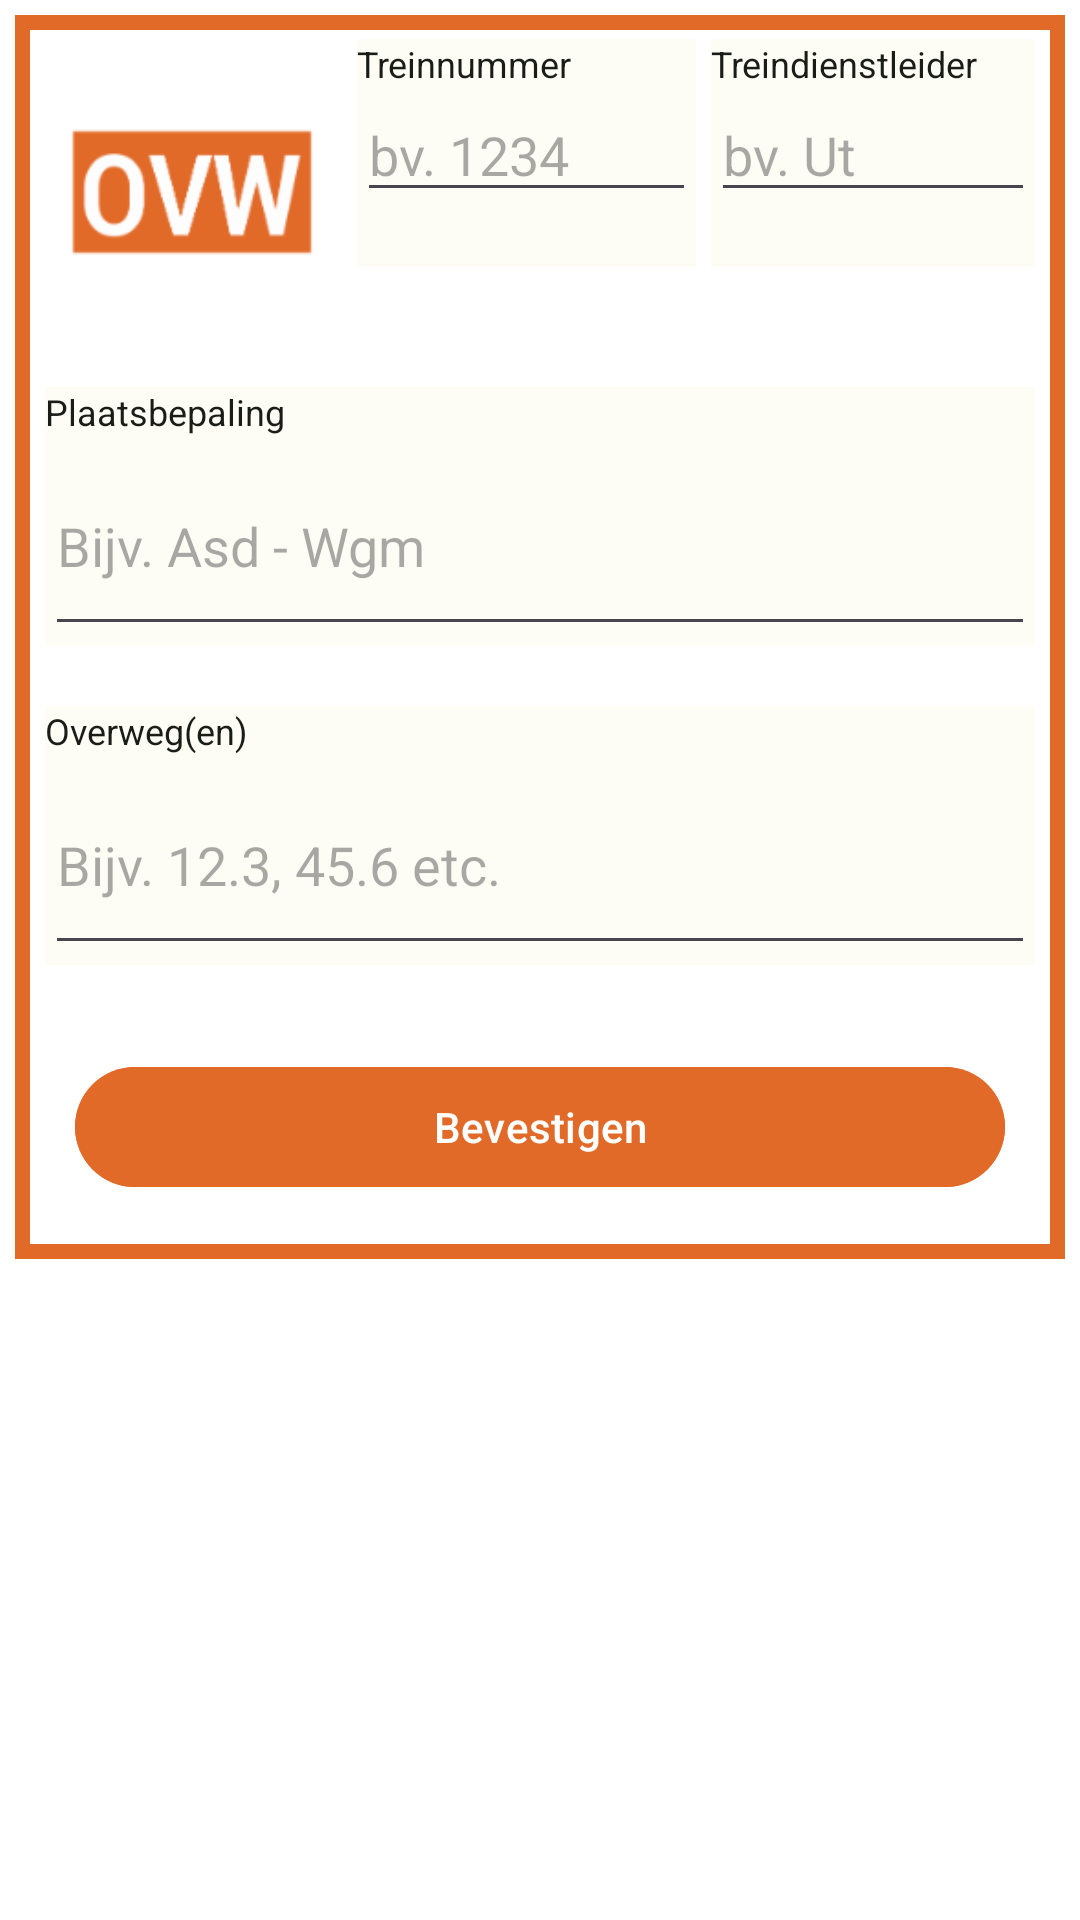

Android layout source for this screen:
<!-- AndroidManifest.xml: application theme Theme.MijnAanwijzingen -->
<!-- res/layout/ovw_create.xml -->
<?xml version="1.0" encoding="utf-8"?>
<ScrollView xmlns:android="http://schemas.android.com/apk/res/android"
    xmlns:app="http://schemas.android.com/apk/res-auto"
    xmlns:tools="http://schemas.android.com/tools"
    android:layout_width="fill_parent"
    android:layout_height="fill_parent"
    android:background="?attr/colorBackgroundFloating"
    >

    <androidx.constraintlayout.widget.ConstraintLayout
        android:id="@+id/creationLayout"
        android:layout_width="match_parent"
        android:layout_height="wrap_content"
        android:layout_margin="5dp"
        tools:layout_editor_absoluteX="-1dp"
        tools:layout_editor_absoluteY="0dp">


        <LinearLayout
            android:layout_width="match_parent"
            android:layout_height="match_parent"
            android:foregroundGravity="center"
            android:background="@drawable/border_ovw"
            android:gravity="center"
            android:orientation="vertical">

            <LinearLayout
                android:layout_width="match_parent"
                android:layout_height="wrap_content"
                android:orientation="horizontal">

                <ImageView
                    android:id="@+id/imageViewAanwijzing"
                    android:layout_width="110dp"
                    android:layout_height="110dp"
                    android:layout_marginStart="4dp"
                    android:layout_marginTop="4dp"
                    app:srcCompat="@drawable/ic_aanwovw" />

                <LinearLayout
                    android:layout_width="match_parent"
                    android:layout_height="wrap_content"
                    android:layout_marginRight="10dp"
                    android:orientation="vertical">

                    <LinearLayout
                        android:layout_width="match_parent"
                        android:layout_height="wrap_content"
                        android:orientation="horizontal">

                        <LinearLayout
                            android:id="@+id/linearLayout"
                            android:layout_width="match_parent"
                            android:layout_height="76dp"
                            android:layout_marginTop="8dp"
                            android:layout_weight="1"
                            android:background="?attr/colorSurface"                             android:gravity="center_horizontal"
                            android:orientation="vertical">

                            <TextView
                                android:id="@+id/textViewTrNr"
                                android:layout_width="match_parent"
                                android:layout_height="wrap_content"
                                android:textColor="?attr/colorOnBackground"
                                android:text="Treinnummer"
                                android:textSize="12sp" />

                            <EditText
                                android:id="@+id/editTextTrNr"
                                android:layout_width="match_parent"
                                android:layout_height="wrap_content"
                                android:ems="10"
                                android:hint="bv. 1234"
                                android:inputType="number"/>

                        </LinearLayout>

                        <LinearLayout
                            android:layout_width="match_parent"
                            android:layout_height="76dp"
                            android:layout_marginLeft="5dp"
                            android:layout_marginTop="8dp"
                            android:layout_weight="1"
                            android:background="?attr/colorSurface"                             android:gravity="center_horizontal"
                            android:orientation="vertical">

                            <TextView
                                android:id="@+id/textViewtrdl"
                                android:layout_width="match_parent"
                                android:layout_height="wrap_content"
                                android:textColor="?attr/colorOnBackground"
                                android:text="Treindienstleider"
                                android:textSize="12sp" />

                            <EditText
                                android:id="@+id/editTextTrdl"
                                android:layout_width="match_parent"
                                android:layout_height="wrap_content"
                                android:ems="10"
                                android:hint="bv. Ut"
                                android:inputType="textPersonName" />

                        </LinearLayout>

                    </LinearLayout>

                </LinearLayout>

            </LinearLayout>

            <LinearLayout
                android:layout_width="match_parent"
                android:layout_height="wrap_content"
                android:layout_margin="10dp"
                android:background="?attr/colorSurface"                android:orientation="vertical">

                <TextView
                    android:id="@+id/textView3"
                    android:layout_width="match_parent"
                    android:layout_height="wrap_content"
                    android:textColor="?attr/colorOnBackground"
                    android:text="Plaatsbepaling"
                    android:textSize="12sp" />

                <EditText
                    android:id="@+id/editTextLocation"
                    android:layout_width="match_parent"
                    android:layout_height="70sp"
                    android:ems="10"
                    android:hint="Bijv. Asd - Wgm"
                    android:inputType="textPersonName" />
            </LinearLayout>

            <LinearLayout
                android:layout_width="match_parent"
                android:layout_height="wrap_content"
                android:layout_margin="10dp"
                android:background="?attr/colorSurface"
                android:orientation="vertical">

                <TextView
                    android:id="@+id/textView4"
                    android:layout_width="match_parent"
                    android:layout_height="wrap_content"
                    android:textColor="?attr/colorOnBackground"
                    android:text="Overweg(en)"
                    android:textSize="12sp" />

                <EditText
                    android:id="@+id/editTextCrossings"
                    android:layout_width="match_parent"
                    android:layout_height="70sp"
                    android:ems="10"
                    android:hint="Bijv. 12.3, 45.6 etc."
                    android:inputType="number|text" />
            </LinearLayout>

            <com.google.android.material.button.MaterialButton
                android:id="@+id/buttonAcklowledge"
                android:layout_width="match_parent"
                android:layout_height="wrap_content"
                android:layout_margin="20dp"
                android:backgroundTint="@color/OVW"
                android:text="Bevestigen"
                app:rippleColor="@color/OVWlight"
                app:cornerRadius="20dp"/>
        </LinearLayout>
    </androidx.constraintlayout.widget.ConstraintLayout>
</ScrollView>
<!-- resources referenced by this layout -->
<resources>
  <color name="OVW">#e26a29</color>
  <color name="OVWlight">#40e26a29</color>
  <!-- drawable border_ovw (drawable) -->
  <?xml version="1.0" encoding="utf-8"?>
  <shape xmlns:android="http://schemas.android.com/apk/res/android"
      android:shape="rectangle"
      >
      <stroke
          android:width="5sp"
          android:color="@color/OVW" />
  </shape>
  <color name="md_theme_light_primary">#386A1F</color>
  <color name="md_theme_light_onPrimary">#FFFFFF</color>
  <color name="md_theme_light_primaryContainer">#B8F397</color>
  <color name="md_theme_light_onPrimaryContainer">#072100</color>
  <color name="md_theme_light_secondary">#55624C</color>
  <color name="md_theme_light_onSecondary">#FFFFFF</color>
  <color name="md_theme_light_secondaryContainer">#D9E7CB</color>
  <color name="md_theme_light_onSecondaryContainer">#131F0D</color>
  <color name="md_theme_light_tertiary">#386666</color>
  <color name="md_theme_light_onTertiary">#FFFFFF</color>
  <color name="md_theme_light_tertiaryContainer">#BBEBEC</color>
  <color name="md_theme_light_onTertiaryContainer">#002020</color>
  <color name="md_theme_light_error">#BA1A1A</color>
  <color name="md_theme_light_errorContainer">#FFDAD6</color>
  <color name="md_theme_light_onError">#FFFFFF</color>
  <color name="md_theme_light_onErrorContainer">#410002</color>
  <color name="md_theme_light_background">#FDFDF5</color>
  <color name="md_theme_light_onBackground">#1A1C18</color>
  <color name="md_theme_light_surface">#FDFDF5</color>
  <color name="md_theme_light_onSurface">#1A1C18</color>
  <color name="md_theme_light_surfaceVariant">#EEEEEE</color>
  <color name="md_theme_light_onSurfaceVariant">#FAFAFA</color>
  <color name="md_theme_light_outline">#74796D</color>
  <color name="md_theme_light_inverseOnSurface">#F1F1EA</color>
  <color name="md_theme_light_inverseSurface">#2F312D</color>
  <color name="md_theme_light_inversePrimary">#9DD67D</color>
</resources>
